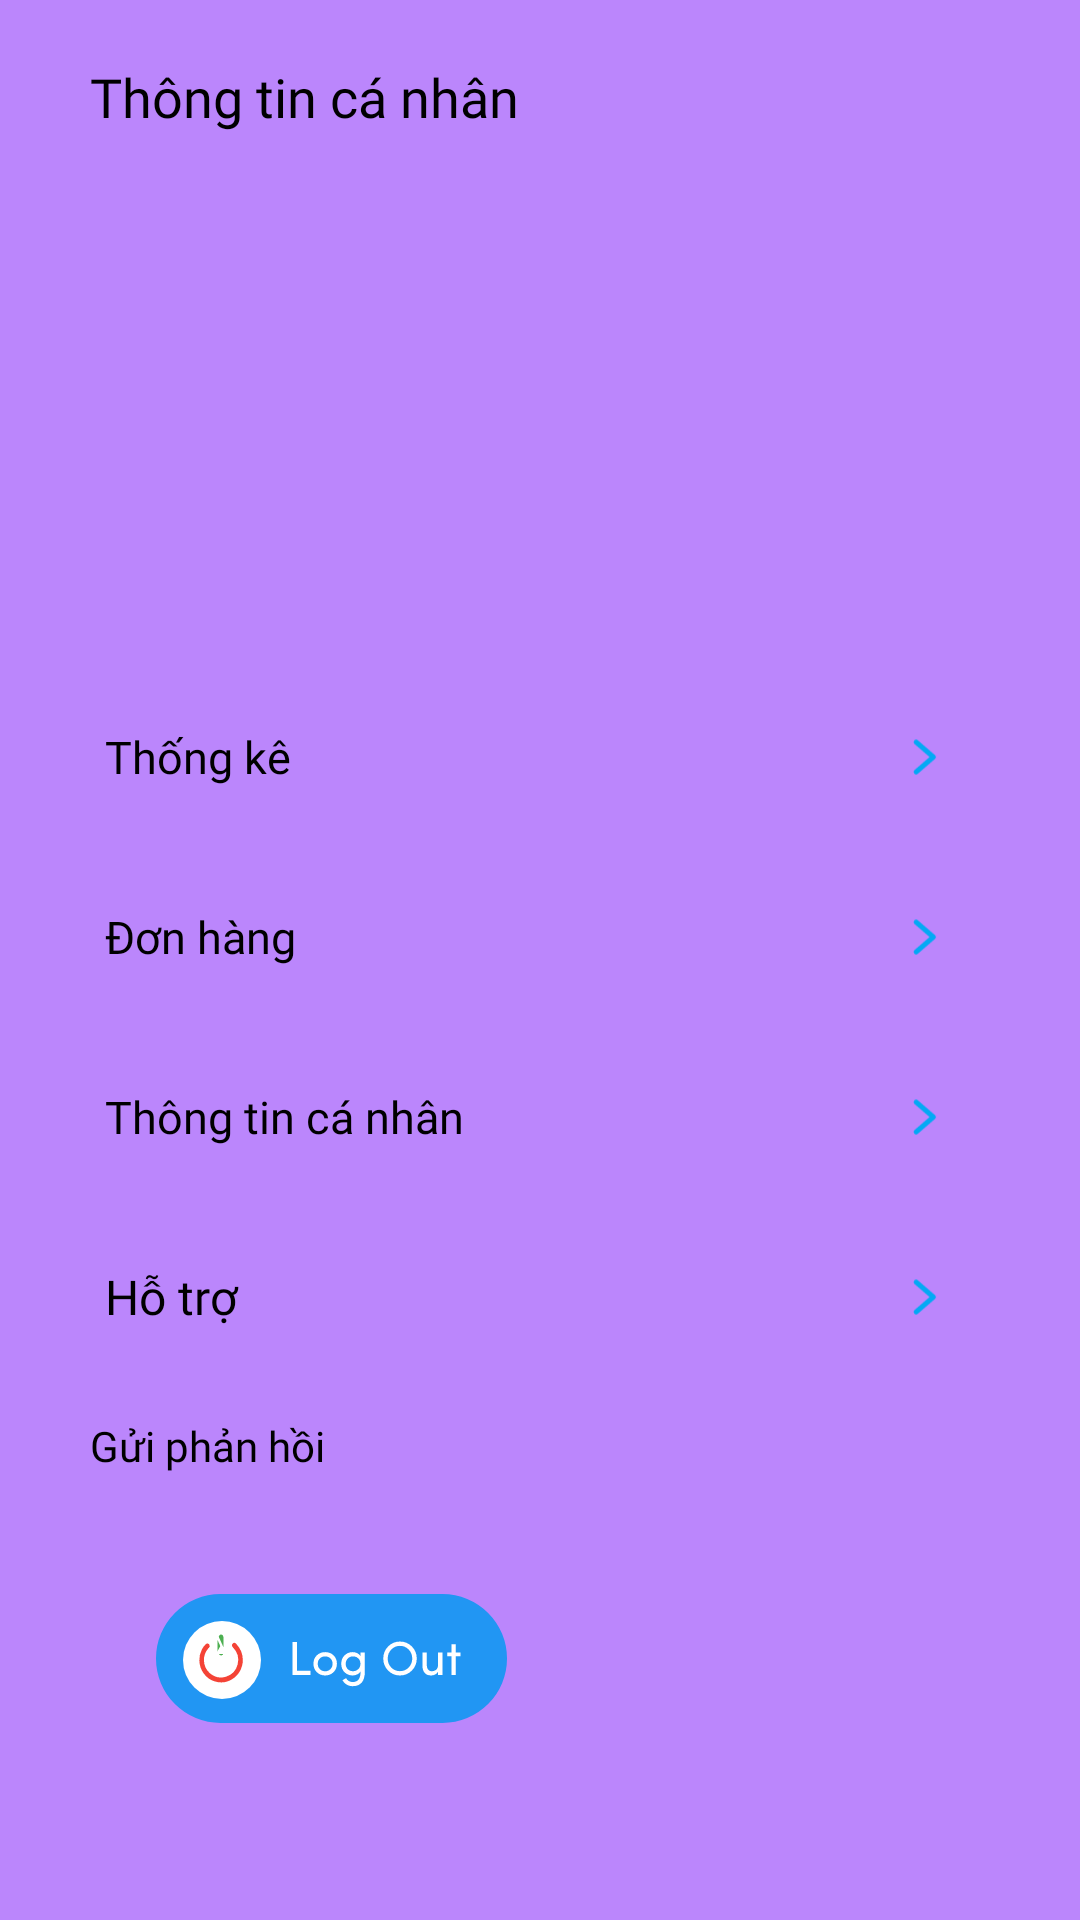

Write the Android layout XML for this screen, with the resource values it uses.
<!-- AndroidManifest.xml: application theme Theme.NUOCHOA -->
<!-- res/layout/fragment_tai_khoan.xml -->
<?xml version="1.0" encoding="utf-8"?>
<FrameLayout xmlns:android="http://schemas.android.com/apk/res/android"
    xmlns:tools="http://schemas.android.com/tools"
    android:layout_width="match_parent"
    android:layout_height="match_parent"
    android:background="@color/purple_200"
    tools:context=".Home.Tai_khoan.Tai_khoan">

    <androidx.core.widget.NestedScrollView
        android:layout_width="match_parent"
        android:layout_height="match_parent"
        android:fillViewport="true">

        <LinearLayout
            android:layout_width="match_parent"
            android:layout_height="wrap_content"
            android:layout_marginTop="10dp"
            android:orientation="vertical">


            <TextView
                android:layout_width="match_parent"
                android:layout_height="wrap_content"
                android:layout_marginStart="30dp"
                android:layout_marginTop="10dp"
                android:layout_marginEnd="30dp"
                android:fontFamily="@font/baloo2_semibold"
                android:text="Thông tin cá nhân"
                android:textColor="@color/black"
                android:textSize="18dp" />


            <LinearLayout
                android:layout_width="match_parent"
                android:layout_height="wrap_content"
                android:layout_margin="10dp"
                android:background="@drawable/khung_1"
                android:backgroundTint="@color/white"
                android:orientation="vertical">

                <LinearLayout
                    android:layout_width="match_parent"
                    android:layout_height="match_parent"
                    android:layout_marginStart="10dp"
                    android:layout_marginBottom="20dp"
                    android:layout_marginEnd="10dp"
                    android:orientation="vertical">

                    <TextView
                        android:id="@+id/ten"
                        android:layout_width="match_parent"
                        android:layout_height="wrap_content"
                        android:layout_marginTop="20dp"
                        android:fontFamily="@font/baloo2_semibold"
                        android:textColor="@color/black"
                        android:textSize="20dp" />

                    <TextView
                        android:id="@+id/email"
                        android:layout_width="match_parent"
                        android:layout_height="wrap_content"
                        android:fontFamily="@font/baloo2_semibold"
                        android:textColor="@color/black"
                        android:textSize="20dp" />

                    <TextView
                        android:id="@+id/sdt"
                        android:layout_width="match_parent"
                        android:layout_height="wrap_content"
                        android:fontFamily="@font/baloo2_semibold"
                        android:textColor="#7A7A7A"
                        android:textSize="20dp" />

                    <TextView
                        android:id="@+id/diachi"
                        android:layout_width="match_parent"
                        android:layout_height="wrap_content"
                        android:fontFamily="@font/baloo2_semibold"
                        android:textColor="#7A7A7A"
                        android:textSize="20dp" />
                </LinearLayout>

            </LinearLayout>

            <LinearLayout
                android:id="@+id/layout4"
                android:layout_width="match_parent"
                android:layout_height="40dp"
                android:layout_marginStart="20dp"
                android:layout_marginTop="20dp"
                android:layout_marginEnd="20dp"
                android:background="@drawable/vien_1"
                android:backgroundTint="@color/white"
                android:gravity="center"
                android:orientation="horizontal">

                <TextView
                    android:layout_width="match_parent"
                    android:layout_height="wrap_content"
                    android:layout_marginStart="15dp"
                    android:layout_weight="1"
                    android:fontFamily="@font/baloo2_semibold"
                    android:text="Thống kê"
                    android:textColor="@color/black"
                    android:textSize="15dp" />

                <ImageView
                    android:layout_width="24dp"
                    android:layout_height="24dp"
                    android:layout_marginEnd="20dp"
                    android:src="@drawable/left" />
            </LinearLayout>
            <LinearLayout
                android:layout_width="match_parent"
                android:layout_height="wrap_content"
                android:orientation="vertical">

                <LinearLayout
                    android:id="@+id/layout1"
                    android:layout_width="match_parent"
                    android:layout_height="40dp"
                    android:layout_marginStart="20dp"
                    android:layout_marginTop="20dp"
                    android:layout_marginEnd="20dp"
                    android:background="@drawable/vien_1"
                    android:backgroundTint="@color/white"
                    android:gravity="center"
                    android:orientation="horizontal">

                    <TextView
                        android:layout_width="match_parent"
                        android:layout_height="wrap_content"
                        android:layout_marginStart="15dp"
                        android:layout_weight="1"
                        android:fontFamily="@font/baloo2_semibold"
                        android:text="Đơn hàng"
                        android:textColor="@color/black"
                        android:textSize="15dp" />

                    <ImageView
                        android:layout_width="24dp"
                        android:layout_height="24dp"
                        android:layout_marginEnd="20dp"
                        android:src="@drawable/left" />
                </LinearLayout>

                <LinearLayout
                    android:id="@+id/layout2"
                    android:layout_width="match_parent"
                    android:layout_height="40dp"
                    android:layout_marginStart="20dp"
                    android:layout_marginTop="20dp"
                    android:layout_marginEnd="20dp"
                    android:background="@drawable/vien_1"
                    android:backgroundTint="@color/white"
                    android:gravity="center"
                    android:orientation="horizontal">

                    <TextView
                        android:layout_width="match_parent"
                        android:layout_height="wrap_content"
                        android:layout_marginStart="15dp"
                        android:layout_weight="1"
                        android:fontFamily="@font/baloo2_semibold"
                        android:text="Thông tin cá nhân"
                        android:textColor="@color/black"
                        android:textSize="15dp" />

                    <ImageView
                        android:layout_width="24dp"
                        android:layout_height="24dp"
                        android:layout_marginEnd="20dp"
                        android:src="@drawable/left" />
                </LinearLayout>


                <LinearLayout
                    android:id="@+id/layout3"
                    android:layout_width="match_parent"
                    android:layout_height="40dp"
                    android:layout_marginStart="20dp"
                    android:layout_marginTop="20dp"
                    android:layout_marginEnd="20dp"
                    android:background="@drawable/vien_1"
                    android:backgroundTint="@color/white"
                    android:gravity="center"
                    android:orientation="horizontal">

                    <TextView
                        android:layout_width="match_parent"
                        android:layout_height="wrap_content"
                        android:layout_marginStart="15dp"
                        android:layout_weight="1"
                        android:fontFamily="@font/baloo2_semibold"
                        android:text="Hỗ trợ"
                        android:textColor="@color/black"
                        android:textSize="16dp" />

                    <ImageView
                        android:layout_width="24dp"
                        android:layout_height="24dp"
                        android:layout_marginEnd="20dp"
                        android:src="@drawable/left" />
                </LinearLayout>
            </LinearLayout>

            <LinearLayout
                android:layout_width="match_parent"
                android:layout_height="wrap_content"
                android:layout_marginStart="30dp"
                android:layout_marginTop="20dp"
                android:orientation="vertical">

                <TextView
                    android:id="@+id/phanhoi"
                    android:layout_width="match_parent"
                    android:layout_height="wrap_content"
                    android:fontFamily="@font/baloo2_semibold"
                    android:text="Gửi phản hồi"
                    android:textColor="@color/black"
                    android:textSize="14dp" />

                <ImageView
                    android:id="@+id/dx"
                    android:layout_width="wrap_content"
                    android:layout_height="wrap_content"
                    android:layout_marginTop="20dp"
                    android:src="@drawable/ic_group_18126" />
            </LinearLayout>
        </LinearLayout>

    </androidx.core.widget.NestedScrollView>

</FrameLayout>
<!-- resources referenced by this layout -->
<resources>
  <!-- drawable ic_group_18126: vector/xml drawable (drawable, 6524 chars, omitted) -->
  <!-- drawable left (drawable) -->
  <?xml version="1.0" encoding="utf-8"?>
  <vector xmlns:android="http://schemas.android.com/apk/res/android"
      android:width="29dp"
      android:height="24dp"
      android:viewportWidth="29"
      android:viewportHeight="24">
      <path
          android:pathData="M11.3323,18L18.2627,12L11.3323,6"
          android:strokeLineJoin="round"
          android:strokeWidth="2"
          android:fillColor="#00000000"
          android:strokeColor="#03A9F4"
          android:strokeLineCap="round"/>
  </vector>
  <style name="Theme.NUOCHOA" parent="Theme.MaterialComponents.DayNight.NoActionBar">
          
          <item name="colorPrimary">#FF5722</item>
          <item name="colorPrimaryVariant">@color/purple_700</item>
          <item name="colorOnPrimary">@color/white</item>
          
          <item name="colorSecondary">@color/teal_200</item>
          <item name="colorSecondaryVariant">@color/teal_700</item>
          <item name="colorOnSecondary">@color/black</item>
          
          <item name="android:statusBarColor" tools:targetApi="l">?attr/colorPrimaryVariant</item>
          
      </style>
  <!-- not gathered from this repository: default colours our renderer supplied (Android Studio template values) -->
  <color name="purple_200">#FFBB86FC</color>
  <color name="purple_700">#FF3700B3</color>
  <color name="teal_200">#FF03DAC5</color>
  <color name="teal_700">#FF018786</color>
  <color name="black">#FF000000</color>
  <color name="white">#FFFFFFFF</color>
</resources>
